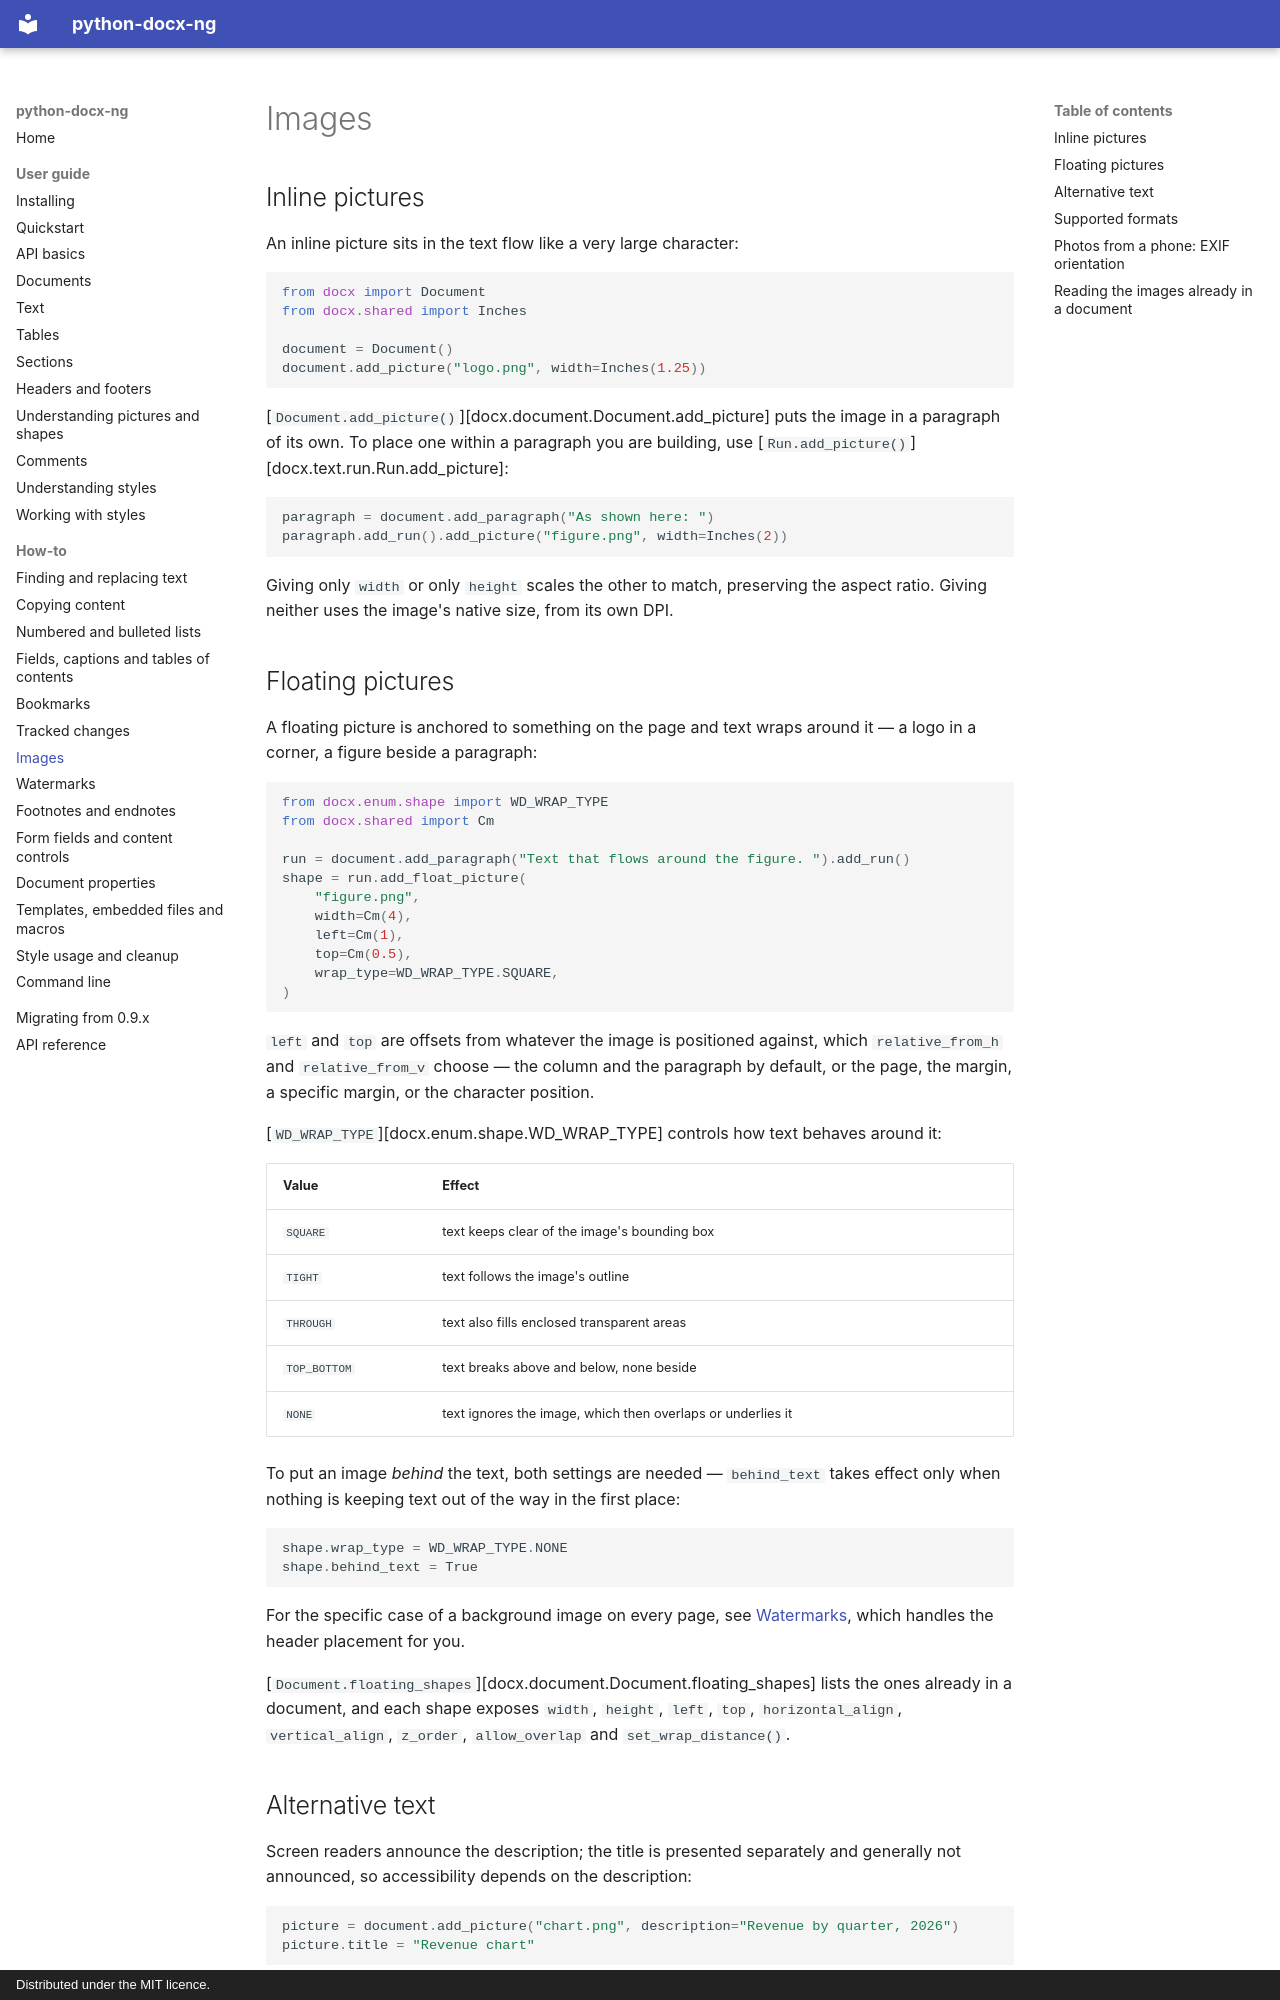

repository: toxicphreAK/python-docx-ng · page: user/images/index.html · generator: mkdocs · copyright: Distributed under the MIT licence.

# Images

## Inline pictures

An inline picture sits in the text flow like a very large character:

```python
from docx import Document
from docx.shared import Inches

document = Document()
document.add_picture("logo.png", width=Inches(1.25))
```

[`Document.add_picture()`][docx.document.Document.add_picture] puts the image in a
paragraph of its own. To place one within a paragraph you are building, use
[`Run.add_picture()`][docx.text.run.Run.add_picture]:

```python
paragraph = document.add_paragraph("As shown here: ")
paragraph.add_run().add_picture("figure.png", width=Inches(2))
```

Giving only `width` or only `height` scales the other to match, preserving the aspect
ratio. Giving neither uses the image's native size, from its own DPI.

## Floating pictures

A floating picture is anchored to something on the page and text wraps around it — a logo
in a corner, a figure beside a paragraph:

```python
from docx.enum.shape import WD_WRAP_TYPE
from docx.shared import Cm

run = document.add_paragraph("Text that flows around the figure. ").add_run()
shape = run.add_float_picture(
    "figure.png",
    width=Cm(4),
    left=Cm(1),
    top=Cm(0.5),
    wrap_type=WD_WRAP_TYPE.SQUARE,
)
```

`left` and `top` are offsets from whatever the image is positioned against, which
`relative_from_h` and `relative_from_v` choose — the column and the paragraph by default,
or the page, the margin, a specific margin, or the character position.

[`WD_WRAP_TYPE`][docx.enum.shape.WD_WRAP_TYPE] controls how text behaves around it:

| Value | Effect |
| --- | --- |
| `SQUARE` | text keeps clear of the image's bounding box |
| `TIGHT` | text follows the image's outline |
| `THROUGH` | text also fills enclosed transparent areas |
| `TOP_BOTTOM` | text breaks above and below, none beside |
| `NONE` | text ignores the image, which then overlaps or underlies it |

To put an image *behind* the text, both settings are needed — `behind_text` takes effect
only when nothing is keeping text out of the way in the first place:

```python
shape.wrap_type = WD_WRAP_TYPE.NONE
shape.behind_text = True
```

For the specific case of a background image on every page, see
[Watermarks](watermarks.md), which handles the header placement for you.

[`Document.floating_shapes`][docx.document.Document.floating_shapes] lists the ones
already in a document, and each shape exposes `width`, `height`, `left`, `top`,
`horizontal_align`, `vertical_align`, `z_order`, `allow_overlap` and
`set_wrap_distance()`.

## Alternative text

Screen readers announce the description; the title is presented separately and generally
not announced, so accessibility depends on the description:

```python
picture = document.add_picture("chart.png", description="Revenue by quarter, 2026")
picture.title = "Revenue chart"
```

Both are read/write on [`InlineShape`][docx.shape.InlineShape] and
[`FloatingShape`][docx.shape.FloatingShape], and both
[`add_picture()`][docx.text.run.Run.add_picture] and
[`add_float_picture()`][docx.text.run.Run.add_float_picture] accept them as arguments.
Assigning `None` removes them:

```python
for shape in document.inline_shapes:
    if not shape.description:
        print("missing alt text")
```
